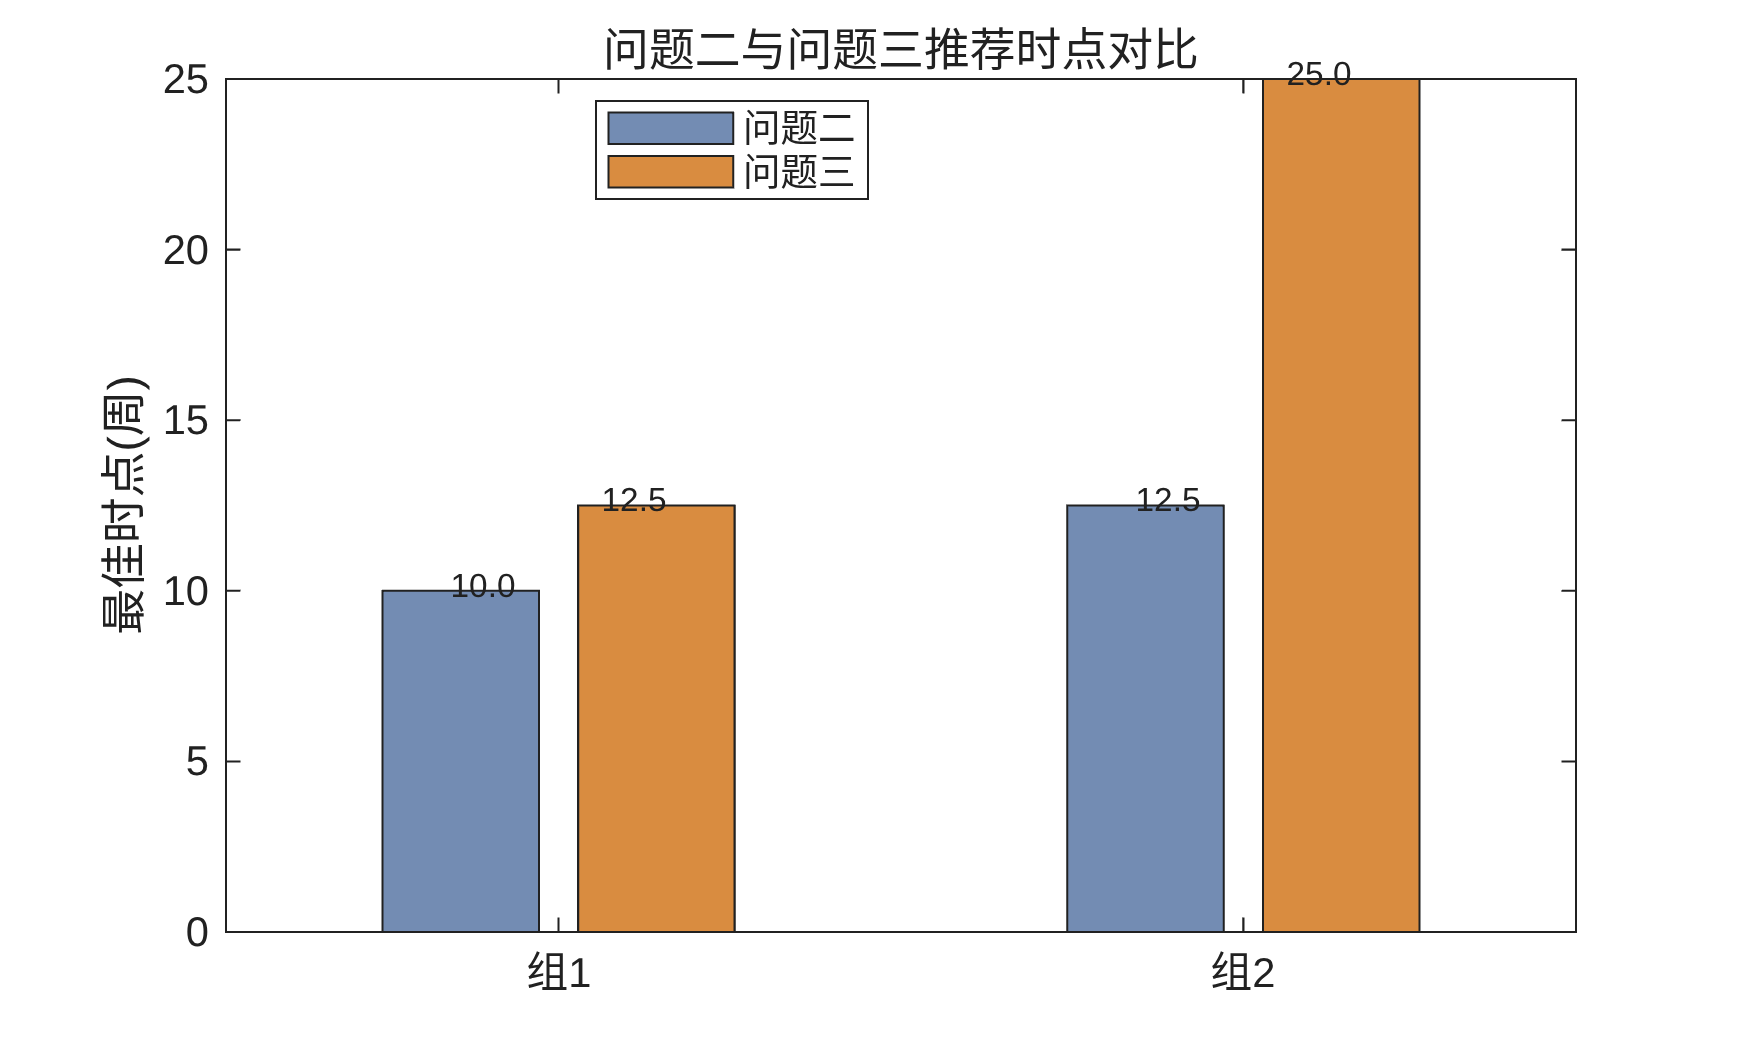

Values plotted in this chart, from the file beside it:
BMI组, 问题二BMI区间, 问题二时点, 问题三BMI区间, 问题三时点, 时点变化
1, [21.10, 23.17), 10, [21.10, 23.17), 12.5, 2.5
2, [23.17, 39.32), 12.5, [23.17, 39.32), 25, 12.5
